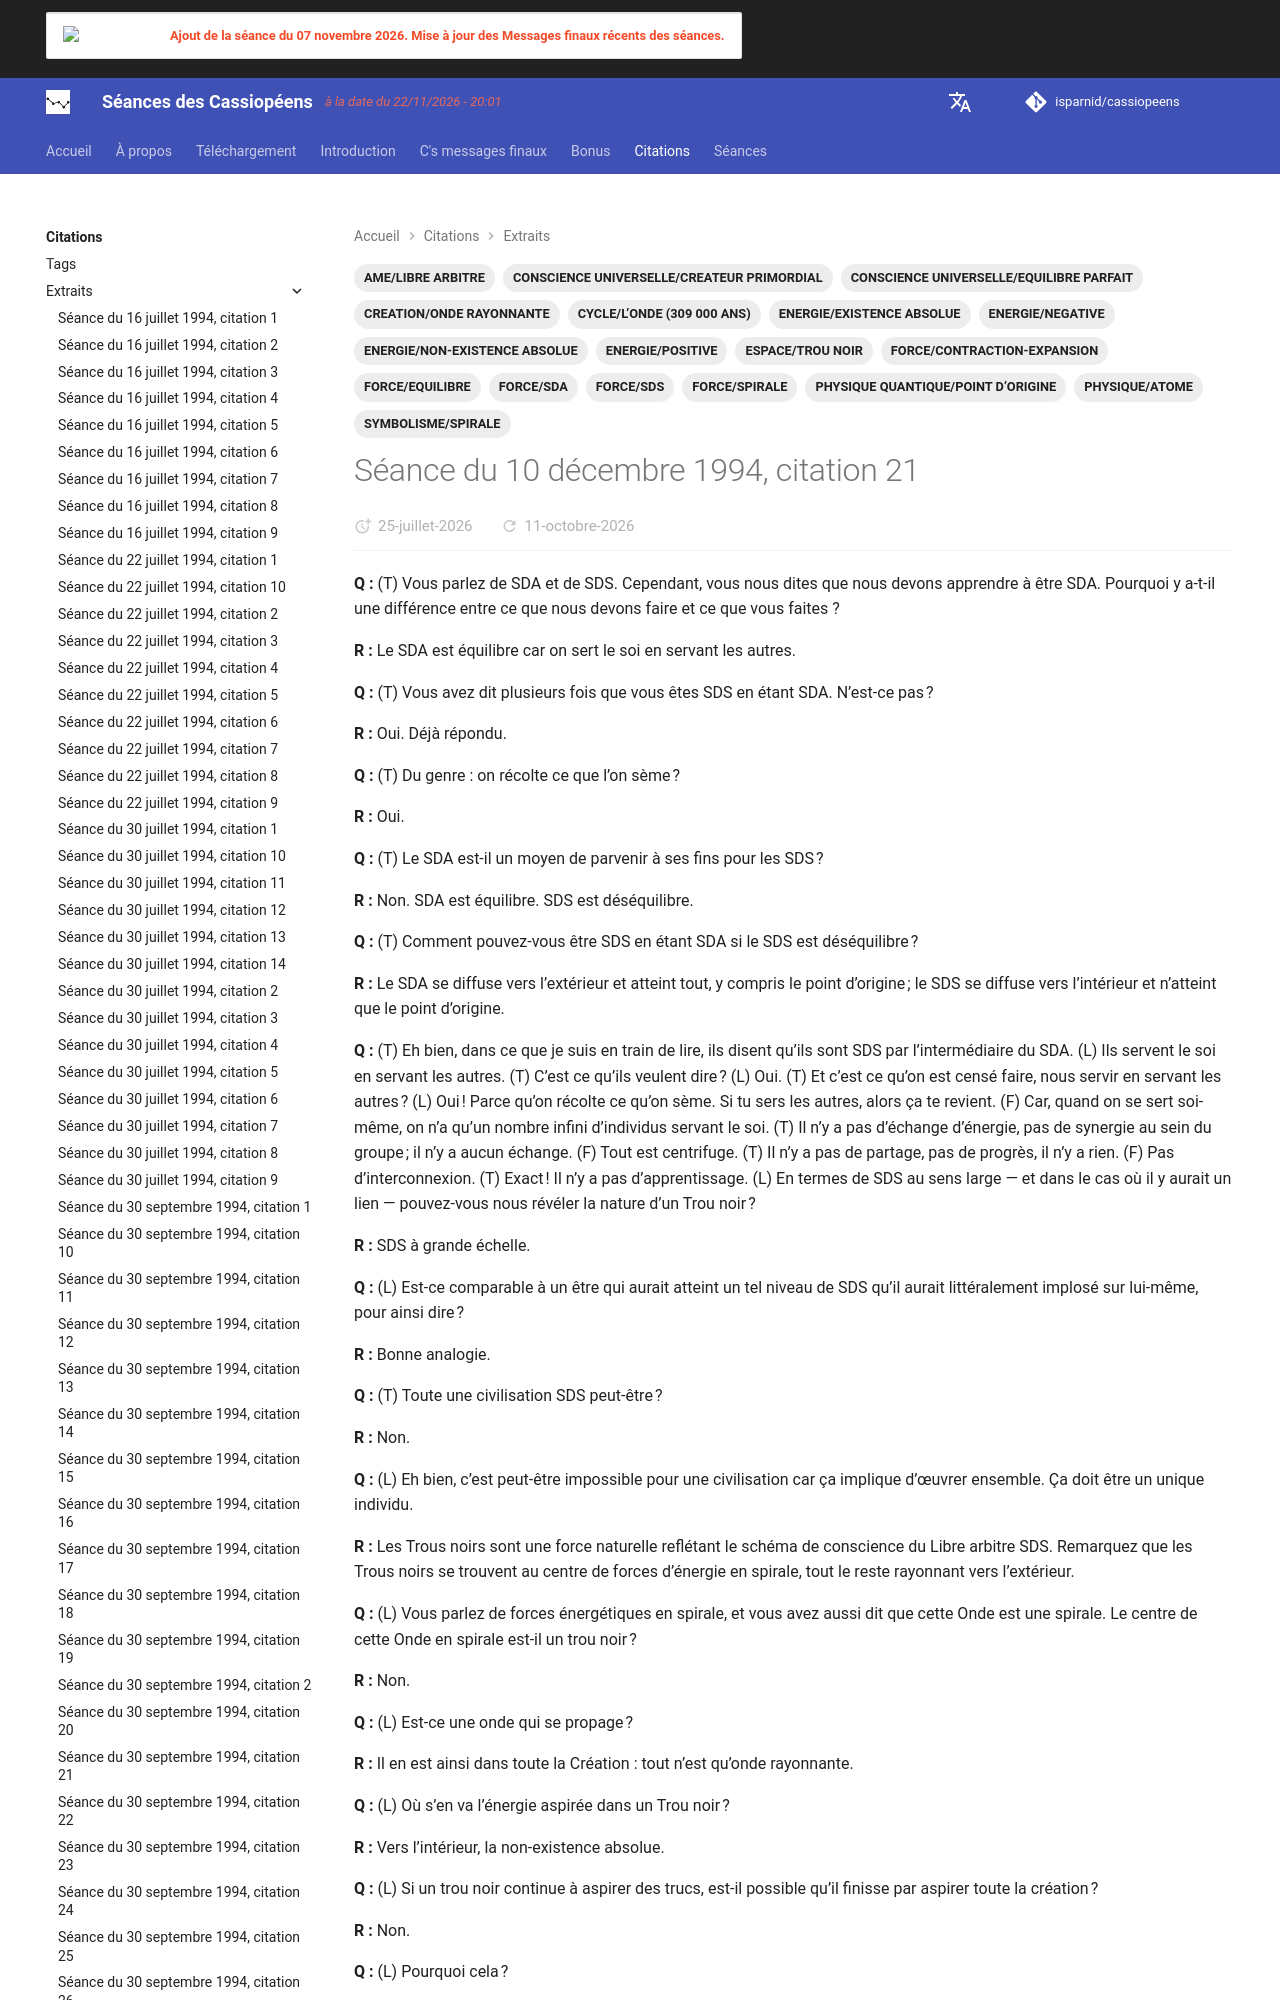

repository: isparnid/cassiopeens · page: citations/extraits/1994-12-10_citation-21/index.html · generator: mkdocs

---
title: "Séance du 10 décembre 1994, citation 21"
date:
  created: 2026-07-19
  updated: 2026-07-19
tags:
  - AME/LIBRE ARBITRE
  - CONSCIENCE UNIVERSELLE/CREATEUR PRIMORDIAL
  - CONSCIENCE UNIVERSELLE/EQUILIBRE PARFAIT
  - CREATION/ONDE RAYONNANTE
  - CYCLE/L’ONDE (309 000 ANS)
  - ENERGIE/EXISTENCE ABSOLUE
  - ENERGIE/NEGATIVE
  - ENERGIE/NON-EXISTENCE ABSOLUE
  - ENERGIE/POSITIVE
  - ESPACE/TROU NOIR
  - FORCE/CONTRACTION-EXPANSION
  - FORCE/EQUILIBRE
  - FORCE/SDA
  - FORCE/SDS
  - FORCE/SPIRALE
  - PHYSIQUE/ATOME
  - PHYSIQUE QUANTIQUE/POINT D’ORIGINE
  - SYMBO
